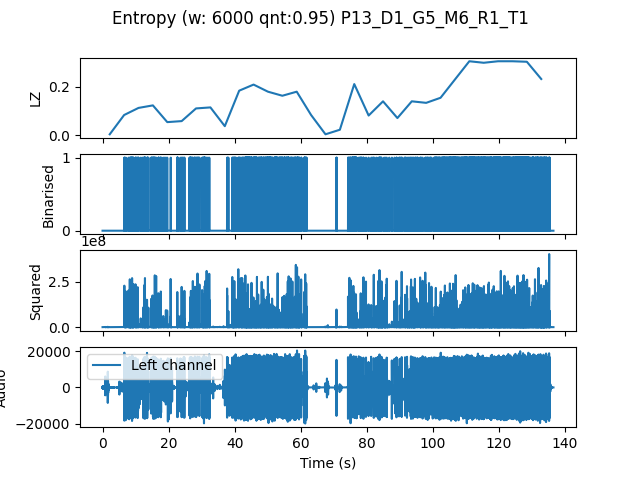

The file beside this chart, header and first rows:
, t0, LZ, CTW
mean, 188096, 0.1497, 0.1708
0.0, 0.0, 0.004184, 0.0004299
4.354, 4.354, 0.08367, 0.1043
8.707, 8.707, 0.113, 0.1404
13.06, 13.06, 0.1234, 0.1363
17.41, 17.41, 0.05439, 0.0527
21.77, 21.77, 0.05857, 0.0551
26.12, 26.12, 0.1109, 0.1204
30.48, 30.48, 0.115, 0.1289
34.83, 34.83, 0.03765, 0.02955
39.18, 39.18, 0.1841, 0.2144
43.54, 43.54, 0.2092, 0.2279
47.89, 47.89, 0.1799, 0.1866
52.24, 52.24, 0.1632, 0.1713
56.6, 56.6, 0.1799, 0.2457
60.95, 60.95, 0.08367, 0.1092
65.31, 65.31, 0.004184, 0.0004299
69.66, 69.66, 0.02301, 0.01589
74.01, 74.01, 0.2113, 0.2215
78.37, 78.37, 0.08158, 0.08999
82.72, 82.72, 0.1402, 0.1856
87.07, 87.07, 0.07112, 0.06423
91.43, 91.43, 0.1402, 0.1808
95.78, 95.78, 0.1339, 0.2014
100.1, 100.1, 0.1548, 0.1926
104.5, 104.5, 0.2301, 0.2404
108.8, 108.8, 0.3054, 0.3413
113.2, 113.2, 0.2991, 0.33
117.6, 117.6, 0.3054, 0.3336
121.9, 121.9, 0.3054, 0.351
126.3, 126.3, 0.3033, 0.3602
130.6, 130.6, 0.2322, 0.2624
